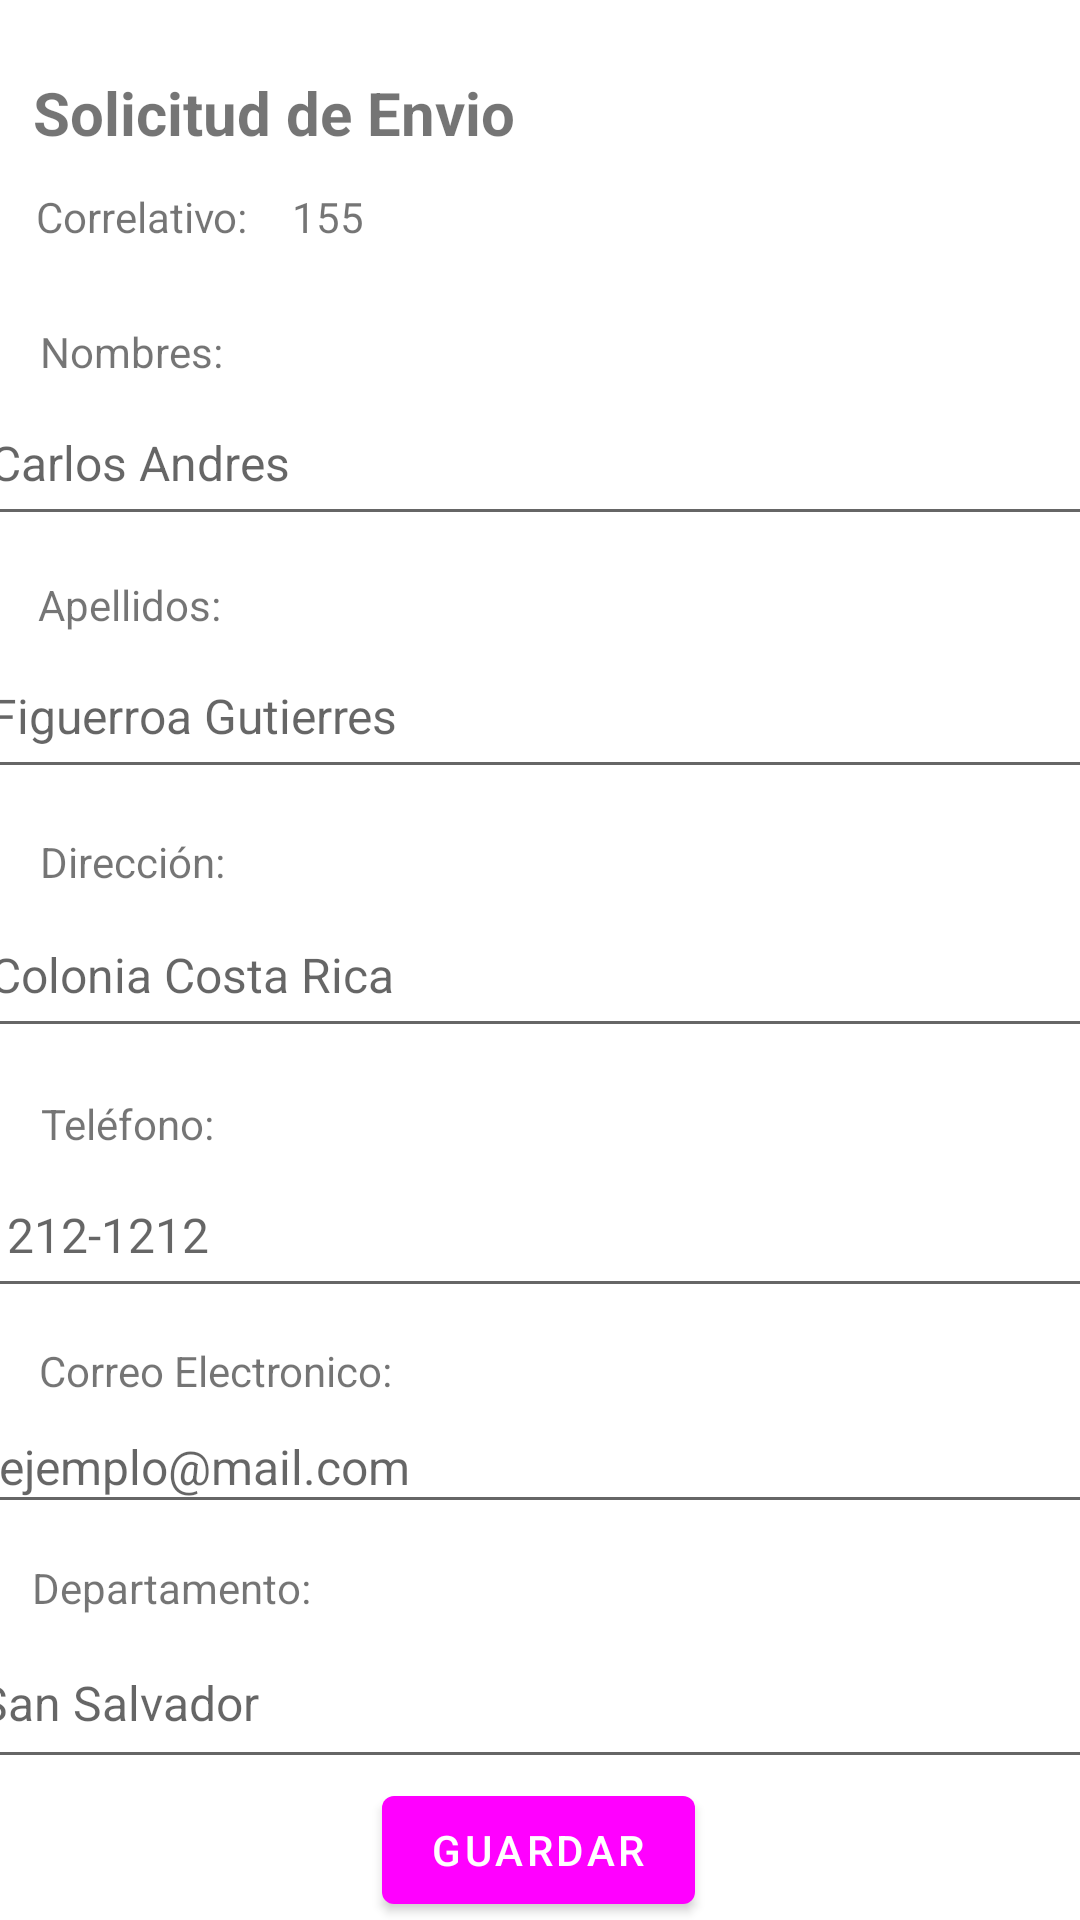

Produce the Android XML layout that renders to this screen, including the resource entries it uses.
<!-- AndroidManifest.xml: application theme Theme.PaquetExpress -->
<!-- res/layout/activity_solicitud_envio.xml -->
<?xml version="1.0" encoding="utf-8"?>
<androidx.constraintlayout.widget.ConstraintLayout xmlns:android="http://schemas.android.com/apk/res/android"
    xmlns:app="http://schemas.android.com/apk/res-auto"
    xmlns:tools="http://schemas.android.com/tools"
    android:layout_width="match_parent"
    android:layout_height="match_parent">

    <TextView
        android:id="@+id/txtTituloSolicitud1"
        android:layout_width="wrap_content"
        android:layout_height="wrap_content"
        android:text="Solicitud de Envio"
        android:textSize="20sp"
        android:textStyle="bold"
        app:layout_constraintBottom_toBottomOf="parent"
        app:layout_constraintEnd_toEndOf="parent"
        app:layout_constraintHorizontal_bias="0.055"
        app:layout_constraintStart_toStartOf="parent"
        app:layout_constraintTop_toTopOf="parent"
        app:layout_constraintVertical_bias="0.039" />

    <TextView
        android:id="@+id/txtCorEnvio1"
        android:layout_width="wrap_content"
        android:layout_height="wrap_content"
        android:text="Correlativo:"
        app:layout_constraintBottom_toBottomOf="parent"
        app:layout_constraintEnd_toEndOf="parent"
        app:layout_constraintHorizontal_bias="0.041"
        app:layout_constraintStart_toStartOf="parent"
        app:layout_constraintTop_toTopOf="parent"
        app:layout_constraintVertical_bias="0.101" />

    <TextView
        android:id="@+id/txtCorrelativo1"
        android:layout_width="wrap_content"
        android:layout_height="wrap_content"
        android:text="155"
        app:layout_constraintBottom_toBottomOf="parent"
        app:layout_constraintEnd_toEndOf="parent"
        app:layout_constraintHorizontal_bias="0.058"
        app:layout_constraintStart_toEndOf="@+id/txtCorEnvio1"
        app:layout_constraintTop_toTopOf="parent"
        app:layout_constraintVertical_bias="0.101" />

    <TextView
        android:id="@+id/textView5"
        android:layout_width="wrap_content"
        android:layout_height="wrap_content"
        android:text="Nombres:"
        app:layout_constraintBottom_toBottomOf="parent"
        app:layout_constraintEnd_toEndOf="parent"
        app:layout_constraintHorizontal_bias="0.045"
        app:layout_constraintStart_toStartOf="parent"
        app:layout_constraintTop_toBottomOf="@+id/txtCorEnvio1"
        app:layout_constraintVertical_bias="0.048" />

    <EditText
        android:id="@+id/edtNomSol1"
        android:layout_width="380dp"
        android:layout_height="52dp"
        android:ems="10"
        android:hint="Carlos Andres"
        android:inputType="text"
        android:textSize="16sp"
        app:layout_constraintBottom_toBottomOf="parent"
        app:layout_constraintEnd_toEndOf="parent"
        app:layout_constraintHorizontal_bias="0.384"
        app:layout_constraintStart_toStartOf="parent"
        app:layout_constraintTop_toBottomOf="@+id/textView5"
        app:layout_constraintVertical_bias="0.0" />

    <TextView
        android:id="@+id/textView9"
        android:layout_width="wrap_content"
        android:layout_height="wrap_content"
        android:text="Correo Electronico:"
        app:layout_constraintBottom_toBottomOf="parent"
        app:layout_constraintEnd_toEndOf="parent"
        app:layout_constraintHorizontal_bias="0.054"
        app:layout_constraintStart_toStartOf="parent"
        app:layout_constraintTop_toBottomOf="@+id/edtTelEnvio1"
        app:layout_constraintVertical_bias="0.061" />

    <EditText
        android:id="@+id/edtCorreoEnvio1"
        android:layout_width="372dp"
        android:layout_height="41dp"
        android:ems="10"
        android:hint="ejemplo@mail.com"
        android:inputType="text"
        android:textSize="16sp"
        app:layout_constraintBottom_toBottomOf="parent"
        app:layout_constraintEnd_toEndOf="parent"
        app:layout_constraintHorizontal_bias="0.41"
        app:layout_constraintStart_toStartOf="parent"
        app:layout_constraintTop_toBottomOf="@+id/textView9"
        app:layout_constraintVertical_bias="0.004"
        tools:ignore="TouchTargetSizeCheck" />

    <TextView
        android:id="@+id/textView10"
        android:layout_width="wrap_content"
        android:layout_height="wrap_content"
        android:text="Departamento:"
        app:layout_constraintBottom_toBottomOf="parent"
        app:layout_constraintEnd_toEndOf="parent"
        app:layout_constraintHorizontal_bias="0.04"
        app:layout_constraintStart_toStartOf="parent"
        app:layout_constraintTop_toBottomOf="@+id/edtCorreoEnvio1"
        app:layout_constraintVertical_bias="0.103" />

    <EditText
        android:id="@+id/edtDepartEnvio1"
        android:layout_width="390dp"
        android:layout_height="54dp"
        android:ems="10"
        android:hint="San Salvador"
        android:inputType="text"
        android:textSize="16sp"
        app:layout_constraintBottom_toBottomOf="parent"
        app:layout_constraintEnd_toEndOf="parent"
        app:layout_constraintHorizontal_bias="0.384"
        app:layout_constraintStart_toStartOf="parent"
        app:layout_constraintTop_toBottomOf="@+id/textView10"
        app:layout_constraintVertical_bias="0.006" />

    <TextView
        android:id="@+id/textView7"
        android:layout_width="wrap_content"
        android:layout_height="wrap_content"
        android:text="Dirección:"
        app:layout_constraintBottom_toBottomOf="parent"
        app:layout_constraintEnd_toEndOf="parent"
        app:layout_constraintHorizontal_bias="0.045"
        app:layout_constraintStart_toStartOf="parent"
        app:layout_constraintTop_toBottomOf="@+id/edtApeEnvio1"
        app:layout_constraintVertical_bias="0.041" />

    <EditText
        android:id="@+id/edtDirEnvio1"
        android:layout_width="380dp"
        android:layout_height="52dp"
        android:ems="10"
        android:hint="Colonia Costa Rica"
        android:inputType="text"
        android:textSize="16sp"
        app:layout_constraintBottom_toBottomOf="parent"
        app:layout_constraintEnd_toEndOf="parent"
        app:layout_constraintHorizontal_bias="0.384"
        app:layout_constraintStart_toStartOf="parent"
        app:layout_constraintTop_toBottomOf="@+id/textView7"
        app:layout_constraintVertical_bias="0.002"
        tools:ignore="SpeakableTextPresentCheck" />

    <TextView
        android:id="@+id/textView8"
        android:layout_width="wrap_content"
        android:layout_height="wrap_content"
        android:text="Teléfono:"
        app:layout_constraintBottom_toBottomOf="parent"
        app:layout_constraintEnd_toEndOf="parent"
        app:layout_constraintHorizontal_bias="0.045"
        app:layout_constraintStart_toStartOf="parent"
        app:layout_constraintTop_toBottomOf="@+id/edtDirEnvio1"
        app:layout_constraintVertical_bias="0.058" />

    <EditText
        android:id="@+id/edtTelEnvio1"
        android:layout_width="387dp"
        android:layout_height="52dp"
        android:ems="10"
        android:hint="1212-1212"
        android:inputType="text"
        android:textSize="16sp"
        app:layout_constraintBottom_toBottomOf="parent"
        app:layout_constraintEnd_toEndOf="parent"
        app:layout_constraintHorizontal_bias="0.41"
        app:layout_constraintStart_toStartOf="parent"
        app:layout_constraintTop_toBottomOf="@+id/textView8"
        app:layout_constraintVertical_bias="0.0" />

    <TextView
        android:id="@+id/textView6"
        android:layout_width="wrap_content"
        android:layout_height="wrap_content"
        android:text="Apellidos:"
        app:layout_constraintBottom_toBottomOf="parent"
        app:layout_constraintEnd_toEndOf="parent"
        app:layout_constraintHorizontal_bias="0.042"
        app:layout_constraintStart_toStartOf="parent"
        app:layout_constraintTop_toBottomOf="@+id/edtNomSol1"
        app:layout_constraintVertical_bias="0.03" />

    <EditText
        android:id="@+id/edtApeEnvio1"
        android:layout_width="380dp"
        android:layout_height="52dp"
        android:ems="10"
        android:hint="Figuerroa Gutierres"
        android:inputType="text"
        android:textSize="16sp"
        app:layout_constraintBottom_toBottomOf="parent"
        app:layout_constraintEnd_toEndOf="parent"
        app:layout_constraintHorizontal_bias="0.384"
        app:layout_constraintStart_toStartOf="parent"
        app:layout_constraintTop_toBottomOf="@+id/textView6"
        app:layout_constraintVertical_bias="0.0"
        tools:ignore="SpeakableTextPresentCheck" />

    <Button
        android:id="@+id/btnGuardar1"
        android:layout_width="wrap_content"
        android:layout_height="wrap_content"
        android:text="Guardar"
        app:layout_constraintBottom_toBottomOf="parent"
        app:layout_constraintEnd_toEndOf="parent"
        app:layout_constraintHorizontal_bias="0.498"
        app:layout_constraintStart_toStartOf="parent"
        app:layout_constraintTop_toBottomOf="@+id/edtDepartEnvio1"
        app:layout_constraintVertical_bias="0.51" />

</androidx.constraintlayout.widget.ConstraintLayout>
<!-- resources referenced by this layout -->
<resources>
  <style name="Theme.PaquetExpress" parent="Theme.MaterialComponents.DayNight.DarkActionBar">
      
      <item name="colorPrimary">@color/lavender</item>
      <item name="colorPrimaryVariant">@color/lavender</item>
      <item name="colorOnPrimary">@color/white</item>
      
      <item name="colorSecondary">@color/teal_200</item>
      <item name="colorSecondaryVariant">@color/teal_700</item>
      <item name="colorOnSecondary">@color/black</item>
      
      <item name="android:statusBarColor">?attr/colorPrimaryVariant</item>
      
  </style>
  <!-- not gathered from this repository: default colours our renderer supplied (Android Studio template values) -->
  <color name="teal_200">#FF03DAC5</color>
  <color name="teal_700">#FF018786</color>
  <color name="black">#FF000000</color>
  <color name="white">#FFFFFFFF</color>
</resources>
